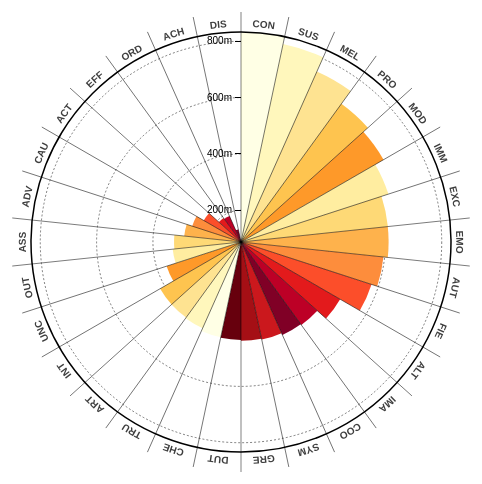
D3 v3 page, settled after 480 driven frames (8 s of simulated time); the page loaded 1 data file(s).



var width = 1360,
    height = 500,
    barHeight = height / 2 - 40;

var formatNumber = d3.format("s");

var color = d3.scale.ordinal()
    .range(["#ffffe5","#fff7bc","#fee391","#fec44f","#fe9929","#ffeda0","#fed976","#feb24c","#fd8d3c","#fc4e2a","#e31a1c","#bd0026", "#800026", "#cb181d","#a50f15", "#67000d"]);

var svg = d3.select('body').append("svg")
    .attr("width", width)
    .attr("height", height)
  .append("g")
    .attr("transform", "translate(" + width/2 + "," + height/2 + ")");

d3.csv("test2.csv", function(error, data) {

  data.sort(function(a,b) { return b.value - a.value; });

  var extent = d3.extent(data, function(d) { return d.value; });
  var barScale = d3.scale.linear()
      .domain(extent)
      .range([0, barHeight]);

  var keys = data.map(function(d,i) { return d.symbol; });
  var numBars = keys.length;

  var div = d3.select("body").append("div")	
    .attr("class", "tooltip")				
    .style("opacity", 0);

  var x = d3.scale.linear()
      .domain(extent)
      .range([0, -barHeight]);

  var xAxis = d3.svg.axis()
      .scale(x).orient("left")
      .ticks(3)
      .tickFormat(formatNumber);
      
  var circles = svg.selectAll("circle")
          .data(x.ticks(3))
        .enter().append("circle")
          .attr("r", function(d) {return barScale(d);})
          .style("fill", "none")
          .style("stroke", "black")
          .style("stroke-dasharray", "2,2")
          .style("stroke-width",".5px");

  var arc = d3.svg.arc()
      .startAngle(function(d,i) { return (i * 2 * Math.PI) / numBars; })
      .endAngle(function(d,i) { return ((i + 1) * 2 * Math.PI) / numBars; })
      .innerRadius(0);
  
  var segments = svg.selectAll("path")
          .data(data)
        .enter().append("path")
          .each(function(d) { d.outerRadius = 0; })
          .style("fill", function (d) { return color(d.name); })
          .attr("d", arc)
          .on("mouseover", function(d){
            div.transition()
                .duration(200)
                .style("opacity", .9)
            div.html("<br/>"  + d.name)	
                .style("left", d3.event.pageX + "px")		
                .style("top", (d3.event.pageY - 28) + "px");	
        });

  segments.transition().ease("elastic").duration(1000).delay(function(d,i) {return (25-i)*100;})
          .attrTween("d", function(d,index) {
            var i = d3.interpolate(d.outerRadius, barScale(+d.value));
            return function(t) { d.outerRadius = i(t); return arc(d,index); };
          });

  svg.append("circle")
      .attr("r", barHeight)
      .classed("outer", true)
      .style("fill", "none")
      .style("stroke", "black")
      .style("stroke-width","1.5px");

  var lines = svg.selectAll("line")
      .data(keys)
    .enter().append("line")
      .attr("y2", -barHeight - 20)
      .style("stroke", "black")
      .style("stroke-width",".5px")
      .attr("transform", function(d, i) { return "rotate(" + (i * 360 / numBars) + ")"; });

  svg.append("g")
    .attr("class", "x axis")
    .call(xAxis);

  // Labels
  var labelRadius = barHeight * 1.025;

  var labels = svg.append("g")
      .classed("labels", true);

  labels.append("def")
        .append("path")
        .attr("id", "label-path")
        .attr("d", "m0 " + -labelRadius + " a" + labelRadius + " " + labelRadius + " 0 1,1 -0.01 0");

  labels.selectAll("text")
        .data(keys)
      .enter().append("text")
        .style("text-anchor", "middle")
        .style("font-weight","bold")
        .style("fill", function(d, i) {return "#3e3e3e";})
        .append("textPath")
        .attr("xlink:href", "#label-path")
        .attr("startOffset", function(d, i) {return i * 100 / numBars + 50 / numBars + '%';})
        .text(function(d) {return d.toUpperCase(); });

});



### data: test2.csv
name, value, symbol
Adventurousness, 0.2899, Adv
Artistic interests, 0.4192, Art
Emotionality, 0.6113, Emo
Imagination, 0.4517, Ima
Intellect, 0.4188, Int
Authority-challenging, 0.5959, Aut
Achievement striving, 0.1328, Ach
Cautiousness, 0.2696, Cau
Dutifulness, 0.4349, Dut
Orderliness, 0.1884, Ord
Self-discipline, 0.08735, Dis
Self-efficacy, 0.1931, EFF
Activity level, 0.2403, Act
Assertiveness, 0.3251, Ass
Cheerfulness, 0.4333, Che
Excitement-seeking, 0.6117, Exc
Outgoing, 0.3311, Out
Gregariousness, 0.4381, Gre
Altruism, 0.4937, Alt
Cooperation, 0.4485, Coo
Modesty, 0.6718, Mod
Uncompromising, 0.3648, Unc
Sympathy, 0.4416, Sym
Trust, 0.4224, Tru
Fiery, 0.5745, Fie
Prone to worry, 0.6936, Pro
Melancholy, 0.7496, Mel
Immoderation, 0.6376, Imm
Self-consciousness, 0.8329, Con
Susceptible to stress, 0.8058, Sus